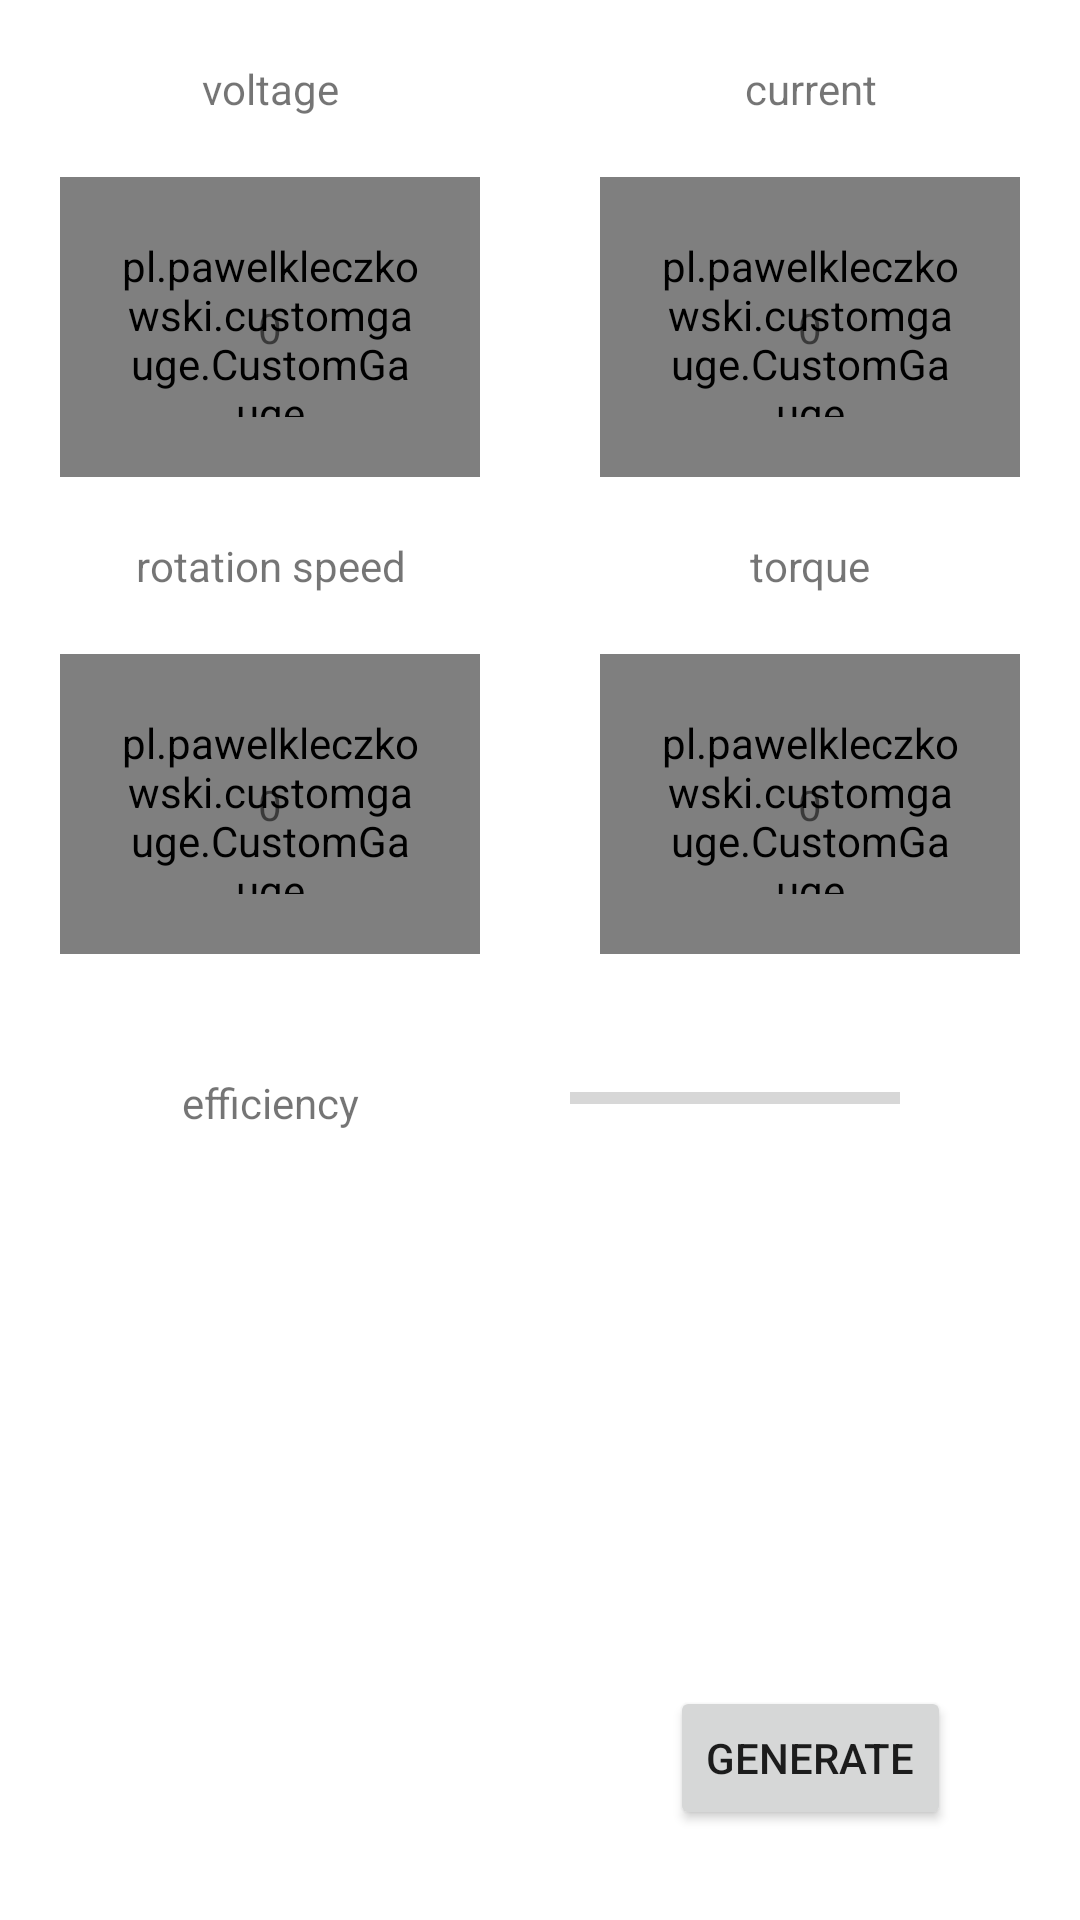

Layout XML and referenced resources for this Android screen:
<!-- AndroidManifest.xml: application theme Theme.Motorpruefstand -->
<!-- res/layout/fragment_surveillance.xml -->
<?xml version="1.0" encoding="utf-8"?>
<androidx.constraintlayout.widget.ConstraintLayout xmlns:android="http://schemas.android.com/apk/res/android"
    xmlns:tools="http://schemas.android.com/tools"
    android:layout_width="match_parent"
    android:layout_height="match_parent"
    xmlns:app="http://schemas.android.com/apk/res-auto"
    tools:context=".SurveillanceFragment">


    <androidx.constraintlayout.widget.Guideline
        android:id="@+id/guideline"
        android:layout_width="wrap_content"
        android:layout_height="wrap_content"
        android:orientation="vertical"
        app:layout_constraintGuide_percent="0.5"/>

    <TextView
        android:id="@+id/tvVoltage"
        android:layout_width="0dp"
        android:layout_height="wrap_content"
        android:text="voltage"
        android:gravity="center"
        app:layout_constraintEnd_toStartOf="@+id/guideline"
        app:layout_constraintStart_toStartOf="parent"
        app:layout_constraintTop_toTopOf="parent"
        android:layout_marginTop="20dp"/>

    <TextView
        android:id="@+id/tvCurrent"
        android:layout_width="0dp"
        android:layout_height="wrap_content"
        android:text="current"
        android:gravity="center"
        app:layout_constraintEnd_toEndOf="parent"
        app:layout_constraintStart_toStartOf="@+id/guideline"
        app:layout_constraintTop_toTopOf="parent"
        android:layout_marginTop="20dp"/>

    <pl.pawelkleczkowski.customgauge.CustomGauge
        android:id="@+id/gauge_voltage"
        android:layout_margin="20dp"
        android:layout_width="0dp"
        android:layout_height="100dp"
        android:layout_centerHorizontal="true"
        android:paddingLeft="20dp"
        android:paddingTop="20dp"
        android:paddingRight="20dp"
        android:paddingBottom="20dp"
        app:gaugeEndValue="24"
        app:gaugePointEndColor="@color/design_default_color_error"
        app:gaugePointSize="6"
        app:gaugePointStartColor="@color/design_default_color_error"
        app:gaugeStartAngle="135"
        app:gaugeStartValue="0"
        app:gaugeStrokeCap="ROUND"
        app:gaugeStrokeColor="@color/white"
        app:gaugeStrokeWidth="10dp"
        app:gaugeSweepAngle="270"
        app:layout_constraintEnd_toStartOf="@+id/guideline"
        app:layout_constraintStart_toStartOf="parent"
        app:layout_constraintTop_toBottomOf="@+id/tvVoltage"
        />

    <pl.pawelkleczkowski.customgauge.CustomGauge
        android:id="@+id/gauge_current"
        android:layout_width="0dp"
        android:layout_height="100dp"
        android:layout_centerHorizontal="true"
        android:layout_margin="20dp"
        android:paddingLeft="20dp"
        android:paddingTop="20dp"
        android:paddingRight="20dp"
        android:paddingBottom="20dp"
        app:gaugeEndValue="20"
        app:gaugePointEndColor="@color/design_default_color_error"
        app:gaugePointSize="6"
        app:gaugePointStartColor="@color/design_default_color_error"
        app:gaugeStartAngle="135"
        app:gaugeStartValue="0"
        app:gaugeStrokeCap="ROUND"
        app:gaugeStrokeColor="@color/white"
        app:gaugeStrokeWidth="10dp"
        app:gaugeSweepAngle="270"
        app:layout_constraintEnd_toEndOf="parent"
        app:layout_constraintStart_toEndOf="@id/guideline"
        app:layout_constraintTop_toBottomOf="@+id/tvCurrent" />

    <TextView
        android:id="@+id/tvSpeed"
        android:layout_width="0dp"
        android:layout_height="wrap_content"
        android:text="rotation speed"
        android:gravity="center"
        app:layout_constraintEnd_toStartOf="@+id/guideline"
        app:layout_constraintStart_toStartOf="parent"
        app:layout_constraintTop_toBottomOf="@+id/gauge_voltage"
        android:layout_marginTop="20dp"/>

    <TextView
        android:id="@+id/tvTorque"
        android:layout_width="0dp"
        android:layout_height="wrap_content"
        android:text="torque"
        android:gravity="center"
        app:layout_constraintEnd_toEndOf="parent"
        app:layout_constraintStart_toStartOf="@+id/guideline"
        app:layout_constraintTop_toBottomOf="@+id/gauge_current"
        android:layout_marginTop="20dp"/>


    <pl.pawelkleczkowski.customgauge.CustomGauge
        android:id="@+id/gauge_speed"
        android:layout_margin="20dp"
        android:layout_width="0dp"
        android:layout_height="100dp"
        android:layout_centerHorizontal="true"
        android:paddingLeft="20dp"
        android:paddingTop="20dp"
        android:paddingRight="20dp"
        android:paddingBottom="20dp"
        app:gaugeEndValue="500"
        app:gaugePointEndColor="@color/design_default_color_error"
        app:gaugePointSize="6"
        app:gaugePointStartColor="@color/design_default_color_error"
        app:gaugeStartAngle="135"
        app:gaugeStartValue="0"
        app:gaugeStrokeCap="ROUND"
        app:gaugeStrokeColor="@color/white"
        app:gaugeStrokeWidth="10dp"
        app:gaugeSweepAngle="270"
        app:layout_constraintEnd_toStartOf="@+id/guideline"
        app:layout_constraintStart_toStartOf="parent"
        app:layout_constraintTop_toBottomOf="@+id/tvSpeed" />

    <pl.pawelkleczkowski.customgauge.CustomGauge
        android:id="@+id/gauge_torque"
        android:layout_width="0dp"
        android:layout_height="100dp"
        android:layout_centerHorizontal="true"
        android:layout_margin="20dp"
        android:paddingLeft="20dp"
        android:paddingTop="20dp"
        android:paddingRight="20dp"
        android:paddingBottom="20dp"
        app:gaugeEndValue="40"
        app:gaugePointEndColor="@color/design_default_color_error"
        app:gaugePointSize="6"
        app:gaugePointStartColor="@color/design_default_color_error"
        app:gaugeStartAngle="135"
        app:gaugeStartValue="0"
        app:gaugeStrokeCap="ROUND"
        app:gaugeStrokeColor="@color/white"
        app:gaugeStrokeWidth="10dp"
        app:gaugeSweepAngle="270"
        app:layout_constraintEnd_toEndOf="parent"
        app:layout_constraintStart_toEndOf="@id/guideline"
        app:layout_constraintTop_toBottomOf="@+id/tvTorque" />

    <ProgressBar
        android:id="@+id/progressBarEfficiency"
        style="?android:attr/progressBarStyleHorizontal"
        android:layout_width="0dp"
        android:layout_height="wrap_content"
        android:layout_marginTop="40dp"
        android:layout_marginStart="10dp"
        android:layout_marginEnd="60dp"
        android:progress="0"
        android:progressTint="@color/design_default_color_error"
        android:progressTintMode="src_atop"
        app:layout_constraintEnd_toEndOf="parent"
        app:layout_constraintStart_toStartOf="@+id/guideline"
        app:layout_constraintTop_toBottomOf="@+id/gauge_torque" />

    <TextView
        android:id="@+id/tvEfficiency"
        android:layout_width="0dp"
        android:layout_height="wrap_content"
        android:layout_marginTop="40dp"
        android:text="efficiency"
        android:gravity="center"
        app:layout_constraintEnd_toStartOf="@+id/guideline"
        app:layout_constraintStart_toStartOf="parent"
        app:layout_constraintTop_toBottomOf="@+id/gauge_speed" />

    <TextView
        android:id="@+id/tvEfficiencyPerc"
        android:layout_marginTop="40dp"
        android:layout_marginStart="10dp"
        android:textSize="10sp"
        android:gravity="end"
        android:layout_width="wrap_content"
        android:layout_height="wrap_content"
        android:text=""
        app:layout_constraintStart_toEndOf="@+id/progressBarEfficiency"
        app:layout_constraintTop_toBottomOf="@+id/gauge_torque" />

    <Button
        android:id="@+id/btGenerate"
        android:layout_width="wrap_content"
        android:layout_height="wrap_content"
        android:layout_marginBottom="30dp"
        android:text="Generate"
        app:layout_constraintBottom_toBottomOf="parent"
        app:layout_constraintEnd_toEndOf="parent"
        app:layout_constraintStart_toStartOf="@+id/guideline" />

    <TextView
        android:id="@+id/valueSpeed"
        android:layout_width="wrap_content"
        android:layout_height="wrap_content"
        android:text="0"
        app:layout_constraintBottom_toBottomOf="@+id/gauge_speed"
        app:layout_constraintEnd_toEndOf="@+id/gauge_speed"
        app:layout_constraintStart_toStartOf="@+id/gauge_speed"
        app:layout_constraintTop_toTopOf="@+id/gauge_speed" />

    <TextView
        android:id="@+id/valueVoltage"
        android:layout_width="wrap_content"
        android:layout_height="wrap_content"
        android:text="0"
        app:layout_constraintBottom_toBottomOf="@+id/gauge_voltage"
        app:layout_constraintEnd_toEndOf="@+id/gauge_voltage"
        app:layout_constraintStart_toStartOf="@+id/gauge_voltage"
        app:layout_constraintTop_toTopOf="@+id/gauge_voltage" />

    <TextView
        android:id="@+id/valueCurrent"
        android:layout_width="wrap_content"
        android:layout_height="wrap_content"
        android:text="0"
        app:layout_constraintBottom_toBottomOf="@+id/gauge_current"
        app:layout_constraintEnd_toEndOf="@+id/gauge_current"
        app:layout_constraintStart_toStartOf="@+id/gauge_current"
        app:layout_constraintTop_toTopOf="@+id/gauge_current" />

    <TextView
        android:id="@+id/valueTorque"
        android:layout_width="wrap_content"
        android:layout_height="wrap_content"
        android:text="0"
        app:layout_constraintBottom_toBottomOf="@+id/gauge_torque"
        app:layout_constraintEnd_toEndOf="@+id/gauge_torque"
        app:layout_constraintStart_toStartOf="@+id/gauge_torque"
        app:layout_constraintTop_toTopOf="@+id/gauge_torque" />


</androidx.constraintlayout.widget.ConstraintLayout>
<!-- resources referenced by this layout -->
<resources>
  <style name="Theme.Motorpruefstand" parent="Theme.MaterialComponents.DayNight.DarkActionBar">
          
          <item name="colorPrimary">@color/purple_500</item>
          <item name="colorPrimaryVariant">@color/purple_700</item>
          <item name="colorOnPrimary">@color/white</item>
          
          <item name="colorSecondary">@color/teal_200</item>
          <item name="colorSecondaryVariant">@color/teal_700</item>
          <item name="colorOnSecondary">@color/black</item>
          
          <item name="android:statusBarColor" tools:targetApi="l">?attr/colorPrimaryVariant</item>
          
      </style>
  <!-- not gathered from this repository: default colours our renderer supplied (Android Studio template values) -->
  <color name="purple_500">#FF6200EE</color>
  <color name="purple_700">#FF3700B3</color>
  <color name="teal_200">#FF03DAC5</color>
  <color name="teal_700">#FF018786</color>
  <color name="black">#FF000000</color>
  <color name="white">#FFFFFFFF</color>
</resources>
